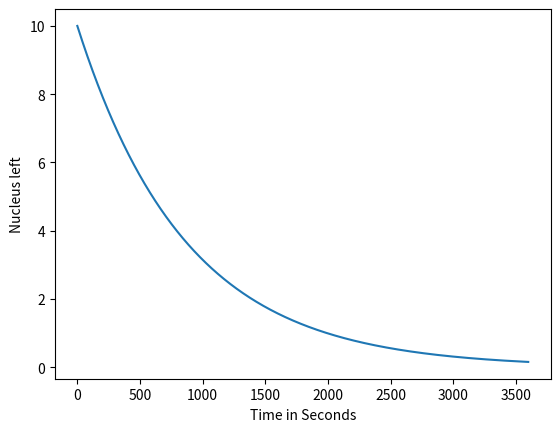

Recreate this plot in Python.
import math
import matplotlib.pyplot as plt


class Substance(object):
    def __init__(self, mean_lifetime: float, initial_mass: float):
        self._mean_lifetime = mean_lifetime
        self._initial_mass = initial_mass

    @property
    def mean_lifetime(self) -> float:
        return self._mean_lifetime

    @property
    def initial_mass(self) -> float:
        return self._initial_mass


class HalfLifeCalculator(object):
    def __init__(self):
        pass

    @staticmethod
    def calc_remaining(substance: Substance, t: float) -> float:
        return substance.initial_mass * math.exp(-t / substance.mean_lifetime)

    @staticmethod
    def calc_all(substance: Substance, t: float, step_size: float = 1) -> list:
        values = []
        steps = round(t / step_size)
        current_t = 0

        for step in range(steps):
            values.append(substance.initial_mass * (2 ** (-(current_t / substance.mean_lifetime))))
            current_t += step_size

        return values

    @staticmethod
    def show_graph(values):
        plt.plot(values)
        plt.ylabel('Nucleus left')
        plt.xlabel('Time in Seconds')
        plt.show()


def main():
    francium = Substance(600, 10)
    values = HalfLifeCalculator.calc_all(francium, 3600)
    HalfLifeCalculator.show_graph(values)
	

if __name__ == '__main__':
    main()
